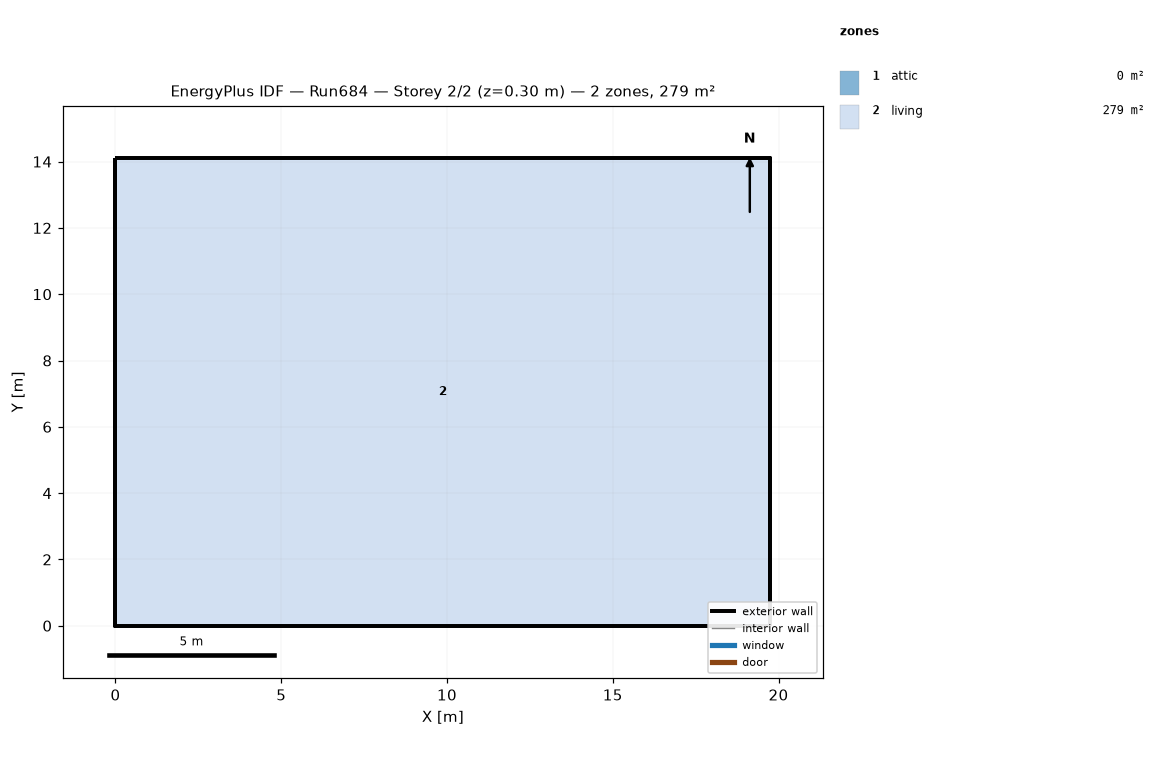
=== STOREY PLAN SPEC (per zone: floor XY polygon, exterior-wall plan segments, windows/doors) ===
zone 1: attic  (0.0 m²)
  exterior wall: (19.75, 0.00) – (19.75, 14.11) – (19.75, 7.05)  [21.2 m]
  exterior wall: (0.00, 14.11) – (0.00, 0.00) – (0.00, 7.05)  [21.2 m]
zone 2: living  (278.7 m²)
  floor: (0.00, 0.00) (0.00, 14.11) (19.75, 14.11) (19.75, 0.00)
  exterior wall: (0.00, 0.00) – (19.75, 0.00)  [19.8 m]
  exterior wall: (19.75, 0.00) – (19.75, 14.11)  [14.1 m]
  exterior wall: (19.75, 14.11) – (0.00, 14.11)  [19.8 m]
  exterior wall: (0.00, 14.11) – (0.00, 0.00)  [14.1 m]

=== DERIVED (storey summary) ===
Building: Run684
Storey: 2 of 2  (floor level z = 0.30 m)
Storey gross floor area: 278.7 m²
Zones on this storey: 2
  - attic: floor 0.0 m²; exterior wall 42.3 m (19.4 m²); WWR 0.0%
  - living: floor 278.7 m²; exterior wall 67.7 m (495.4 m²); WWR 0.0%
Zone adjacency: (none detected)